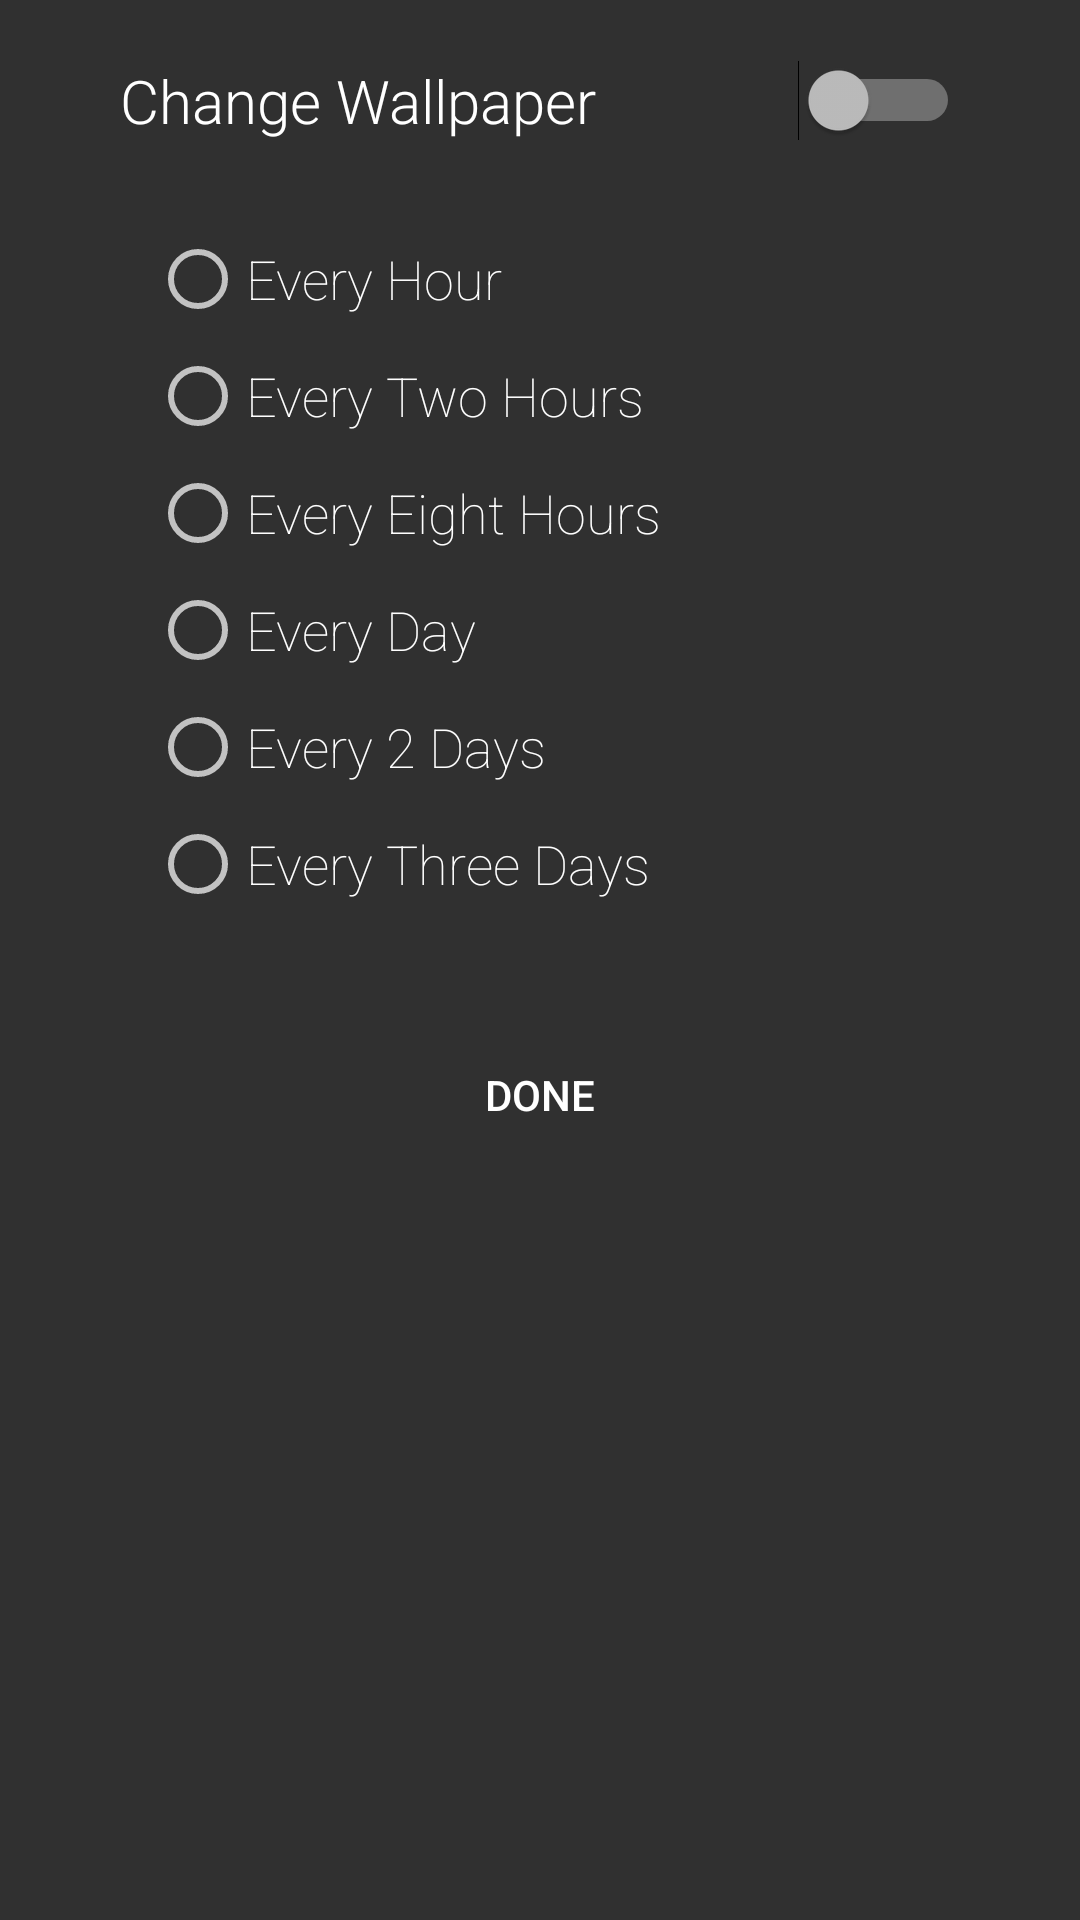

The Android layout XML behind this screen, and the referenced resources:
<!-- AndroidManifest.xml: application theme AppTheme -->
<!-- res/layout/dialog_program.xml -->
<RelativeLayout xmlns:android="http://schemas.android.com/apk/res/android"
    android:id="@+id/relativeLayout"
    android:layout_width="match_parent"
    android:layout_height="wrap_content"
    android:layout_centerHorizontal="true"
    android:padding="20dp">

    <Switch
        android:id="@+id/changeWallpaperSwitch"
        android:layout_width="match_parent"
        android:layout_height="wrap_content"
        android:layout_alignParentTop="true"
        android:layout_centerHorizontal="true"
        android:layout_marginLeft="20dp"
        android:layout_marginRight="20dp"
        android:fontFamily="sans-serif-light"
        android:text="@string/change_wallpaper_switch"
        android:textSize="20sp" />

    <RadioGroup
        android:id="@+id/radioGroup"
        android:layout_width="match_parent"
        android:layout_height="wrap_content"
        android:layout_alignParentLeft="true"
        android:layout_alignParentStart="true"
        android:layout_below="@+id/changeWallpaperSwitch"
        android:layout_marginLeft="10dp"
        android:layout_marginRight="10dp"
        android:layout_marginTop="30dp"
        android:paddingLeft="20dp"
        android:paddingRight="20dp">

        <RadioButton
            android:id="@+id/radio_one"
            android:layout_width="match_parent"
            android:layout_height="wrap_content"
            android:layout_marginBottom="7dp"
            android:fontFamily="sans-serif-thin"
            android:text="@string/every_hour"
            android:textSize="18sp" />

        <RadioButton
            android:id="@+id/radio_two"
            android:layout_width="match_parent"
            android:layout_height="wrap_content"
            android:layout_marginBottom="7dp"
            android:fontFamily="sans-serif-thin"
            android:text="@string/every_two"
            android:textSize="18sp" />

        <RadioButton
            android:id="@+id/radio_eight"
            android:layout_width="match_parent"
            android:layout_height="wrap_content"
            android:layout_marginBottom="7dp"
            android:fontFamily="sans-serif-thin"
            android:text="@string/every_eight"
            android:textSize="18sp" />

        <RadioButton
            android:id="@+id/radio_day"
            android:layout_width="match_parent"
            android:layout_height="wrap_content"
            android:layout_marginBottom="7dp"
            android:fontFamily="sans-serif-thin"
            android:text="@string/every_day"
            android:textSize="18sp" />

        <RadioButton
            android:id="@+id/radio_two_days"
            android:layout_width="match_parent"
            android:layout_height="wrap_content"
            android:layout_marginBottom="7dp"
            android:fontFamily="sans-serif-thin"
            android:text="@string/every_two_days"
            android:textSize="18sp" />

        <RadioButton
            android:id="@+id/radio_three_days"
            android:layout_width="match_parent"
            android:layout_height="wrap_content"
            android:layout_marginBottom="7dp"
            android:fontFamily="sans-serif-thin"
            android:text="@string/every_three_days"
            android:textSize="18sp" />

    </RadioGroup>

    <Button
        android:id="@+id/doneButton"
        android:layout_width="match_parent"
        android:layout_height="wrap_content"
        android:layout_below="@+id/radioGroup"
        android:layout_centerHorizontal="true"
        android:layout_marginTop="30dp"
        android:background="@drawable/button_background"
        android:text="@string/done" />
</RelativeLayout>
<!-- resources referenced by this layout -->
<resources>
  <string name="change_wallpaper_switch">Change Wallpaper</string>
  <string name="done">Done</string>
  <string name="every_day">Every Day</string>
  <string name="every_eight">Every Eight Hours</string>
  <string name="every_hour">Every Hour</string>
  <string name="every_three_days">Every Three Days</string>
  <string name="every_two">Every Two Hours</string>
  <string name="every_two_days">Every 2 Days</string>
  <style name="AppTheme" parent="AppTheme.Base" />
  <style name="AppTheme.Base" parent="Theme.AppCompat">
          <item name="colorPrimary">@color/colorPrimary</item>
          <item name="colorAccent">@color/colorAccent</item>
          <item name="colorPrimaryDark">@color/colorAccent</item>
          <item name="android:windowNoTitle">true</item>
          <item name="windowActionBar">false</item>
          <item name="background">@color/colorPrimary</item>
      </style>
  <color name="colorPrimary">#7986cb</color>
  <color name="colorAccent">#9fa8da</color>
</resources>
